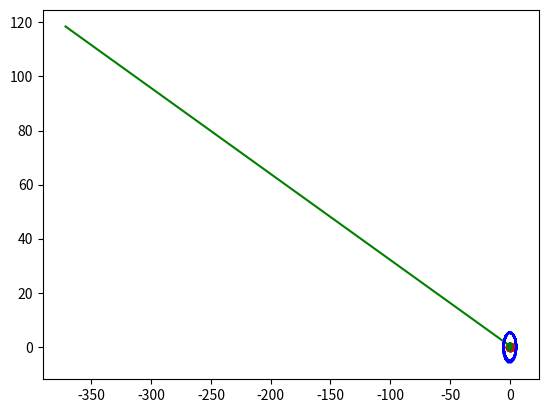

Write Python code to recreate this figure.
%matplotlib inline

import matplotlib.pyplot as plt
import numpy as np
import math
%matplotlib inline

def solarsystem_j_scaled(f = 1, tf = 100, dt = .01):
    m_j = 1.9 * 10**27 * f  # Jupiter
    m_e = 6 * 10 ** 24      # Earth
    m_s = 2 * 10 ** 30      # Sun

    def get_accel(m1,m2,r1,r2):
        '''
        Given a masses and locations m1, m2, r1, r2
        Returns the force between the two masses, 
        f = [fx, fy]
        '''
        dist = r1-r2
        dist_sun = np.sqrt((r1[0])**2 + (r1[1])**2)
        distance = np.sqrt((r1[0]-r2[0])**2 + (r1[1]-r2[1])**2)
        a = -4*math.pi**2*r1/dist_sun**3-4*math.pi**2*dist*(m2/m_s)/distance**3
        return a
    
    r_s = np.array([0,0])
    n = math.ceil(tf/dt)
    print('Integration points: ', n)
    
    # set up arrays for time t, velocity v, and position r
    t = np.zeros(n)
    v_j = np.zeros((n,2))
    r_j = np.zeros((n,2))
    r_j[0] = np.array([0, 5.2])
    v_j[0] = np.array([-2.76, 0])
    
    v_e = np.zeros((n,2))
    r_e = np.zeros((n,2))
    r_e[0] = np.array([1, 0])
    v_e[0] = np.array([0, 6.28])
    
    for i in range(n-1):
        accel_earth = get_accel(m_e, m_j, r_e[i], r_j[i])
        accel_jupyter = get_accel(m_j, m_e, r_j[i], r_e[i])
        
        r_e[i+1] = r_e[i] + dt*v_e[i]+.5*dt**2*accel_earth
        r_j[i+1] = r_j[i] + dt*v_j[i]+.5*dt**2*accel_jupyter
        
        # Update forces, accel
        accel_earth_2 = get_accel(m_e, m_j, r_e[i+1], r_j[i+1])
        accel_jupyter_2 = get_accel(m_j, m_e, r_j[i+1], r_e[i+1])
        
        v_e[i+1] = v_e[i] + 1/2*dt*(accel_earth + accel_earth_2)
        v_j[i+1] = v_j[i] + 1/2*dt*(accel_jupyter + accel_jupyter_2)
        
        t[i+1] = t[i] + dt
    
    plt.plot(r_e[:, 0], r_e[:, 1], color = 'green')
    plt.plot(r_j[:, 0], r_j[:, 1], color = 'blue')
    plt.scatter(0,0,color = 'red')

solarsystem_j_scaled(f = 1, tf = 20, dt = 1)

solarsystem_j_scaled(f = 1, tf = 300, dt = .1)

solarsystem_j_scaled(f = 1, tf = 300, dt = .001)

solarsystem_j_scaled(f = 1000, tf = 3, dt = .001)